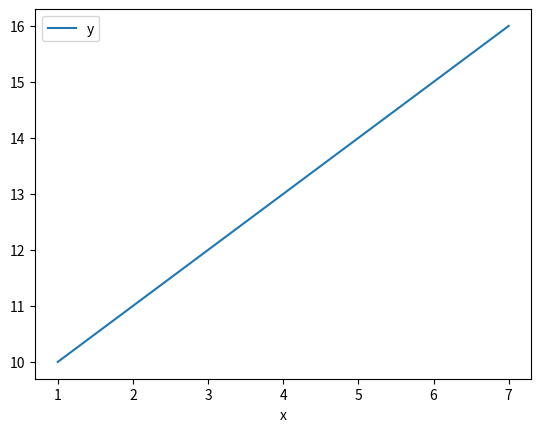

This chart was generated by the following Python code:
print(1)


print(1)


print(1)


import pandas as pd
data = {
'Name': ['Joe', 'Eva', 'Charlie', 'David', 'Eva'],
'Age': [44, 32, 33,33, 22],
'City': ['New York', 'San Francisco', 'Boston', 'Paris', 'Tokyo'],
'Score': [92.5, 88.0, 95.2, 78.9, 90.11111]}
df = pd.DataFrame(data)
print(df)


print(df.set_index("Name"))


pd.options.display.float_format = '{:.1f}'.format
print(df.set_index("Name"))


pd.options.display.max_rows = 10
long_df = pd.DataFrame({'A': range(200)})
print(long_df)


import pandas as pd
long_df = pd.DataFrame({'A': range(200)})
print(long_df)


pd.options.display.max_rows = 60
long_df = pd.DataFrame({'A': range(60)})
print(long_df)


print(df)
print("Space between dataframes")
print(long_df)


print(df)
print("Space between dataframes")
print(long_df)


import pandas as pd
import matplotlib.pyplot as plt
print("look!")
df = pd.DataFrame({"x": [1, 2, 3, 4, 5,6,7,], "y": [10, 11, 12, 13, 14,15,16]})
print(df)
df.plot(x="x", y="y", kind="line")
plt.show()
print("tada!")


import time
print("waiting")
time.sleep(2)
print("finished")


import time
print("waiting")
time.sleep(1)
print("finished")
